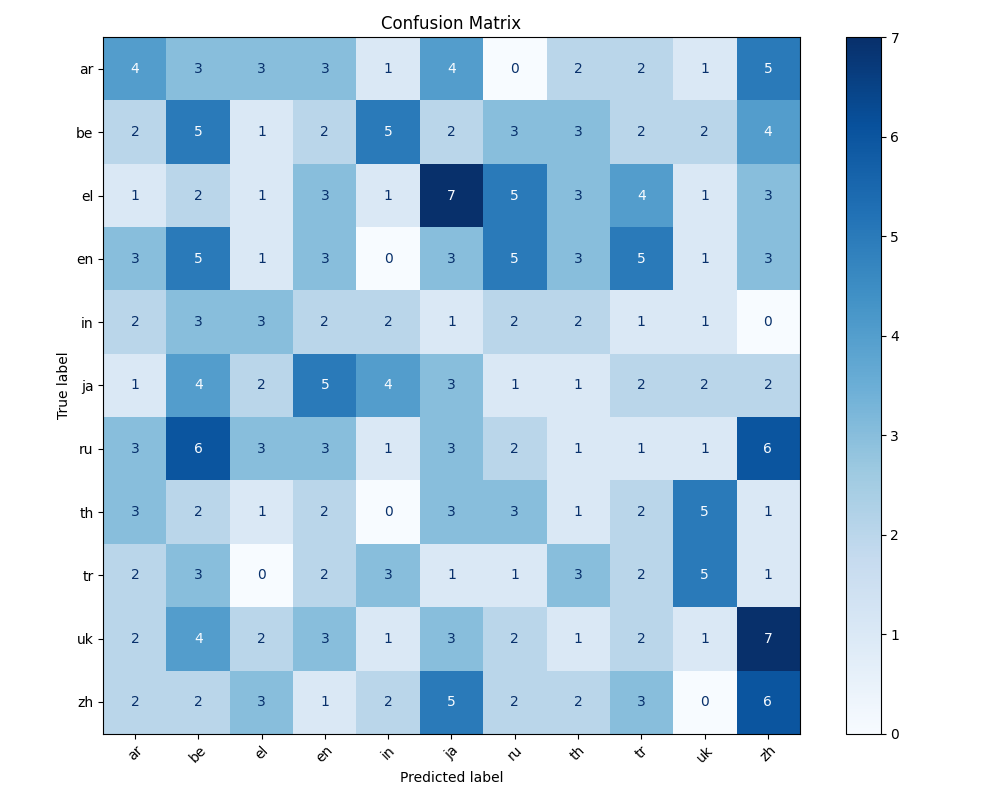

The table this chart was drawn from, first rows:
, ar, be, el, en, in, ja, ru, th, tr, uk, zh
ar, 4, 3, 3, 3, 1, 4, 0, 2, 2, 1, 5
be, 2, 5, 1, 2, 5, 2, 3, 3, 2, 2, 4
el, 1, 2, 1, 3, 1, 7, 5, 3, 4, 1, 3
en, 3, 5, 1, 3, 0, 3, 5, 3, 5, 1, 3
in, 2, 3, 3, 2, 2, 1, 2, 2, 1, 1, 0
ja, 1, 4, 2, 5, 4, 3, 1, 1, 2, 2, 2
ru, 3, 6, 3, 3, 1, 3, 2, 1, 1, 1, 6
th, 3, 2, 1, 2, 0, 3, 3, 1, 2, 5, 1
tr, 2, 3, 0, 2, 3, 1, 1, 3, 2, 5, 1
uk, 2, 4, 2, 3, 1, 3, 2, 1, 2, 1, 7
zh, 2, 2, 3, 1, 2, 5, 2, 2, 3, 0, 6
